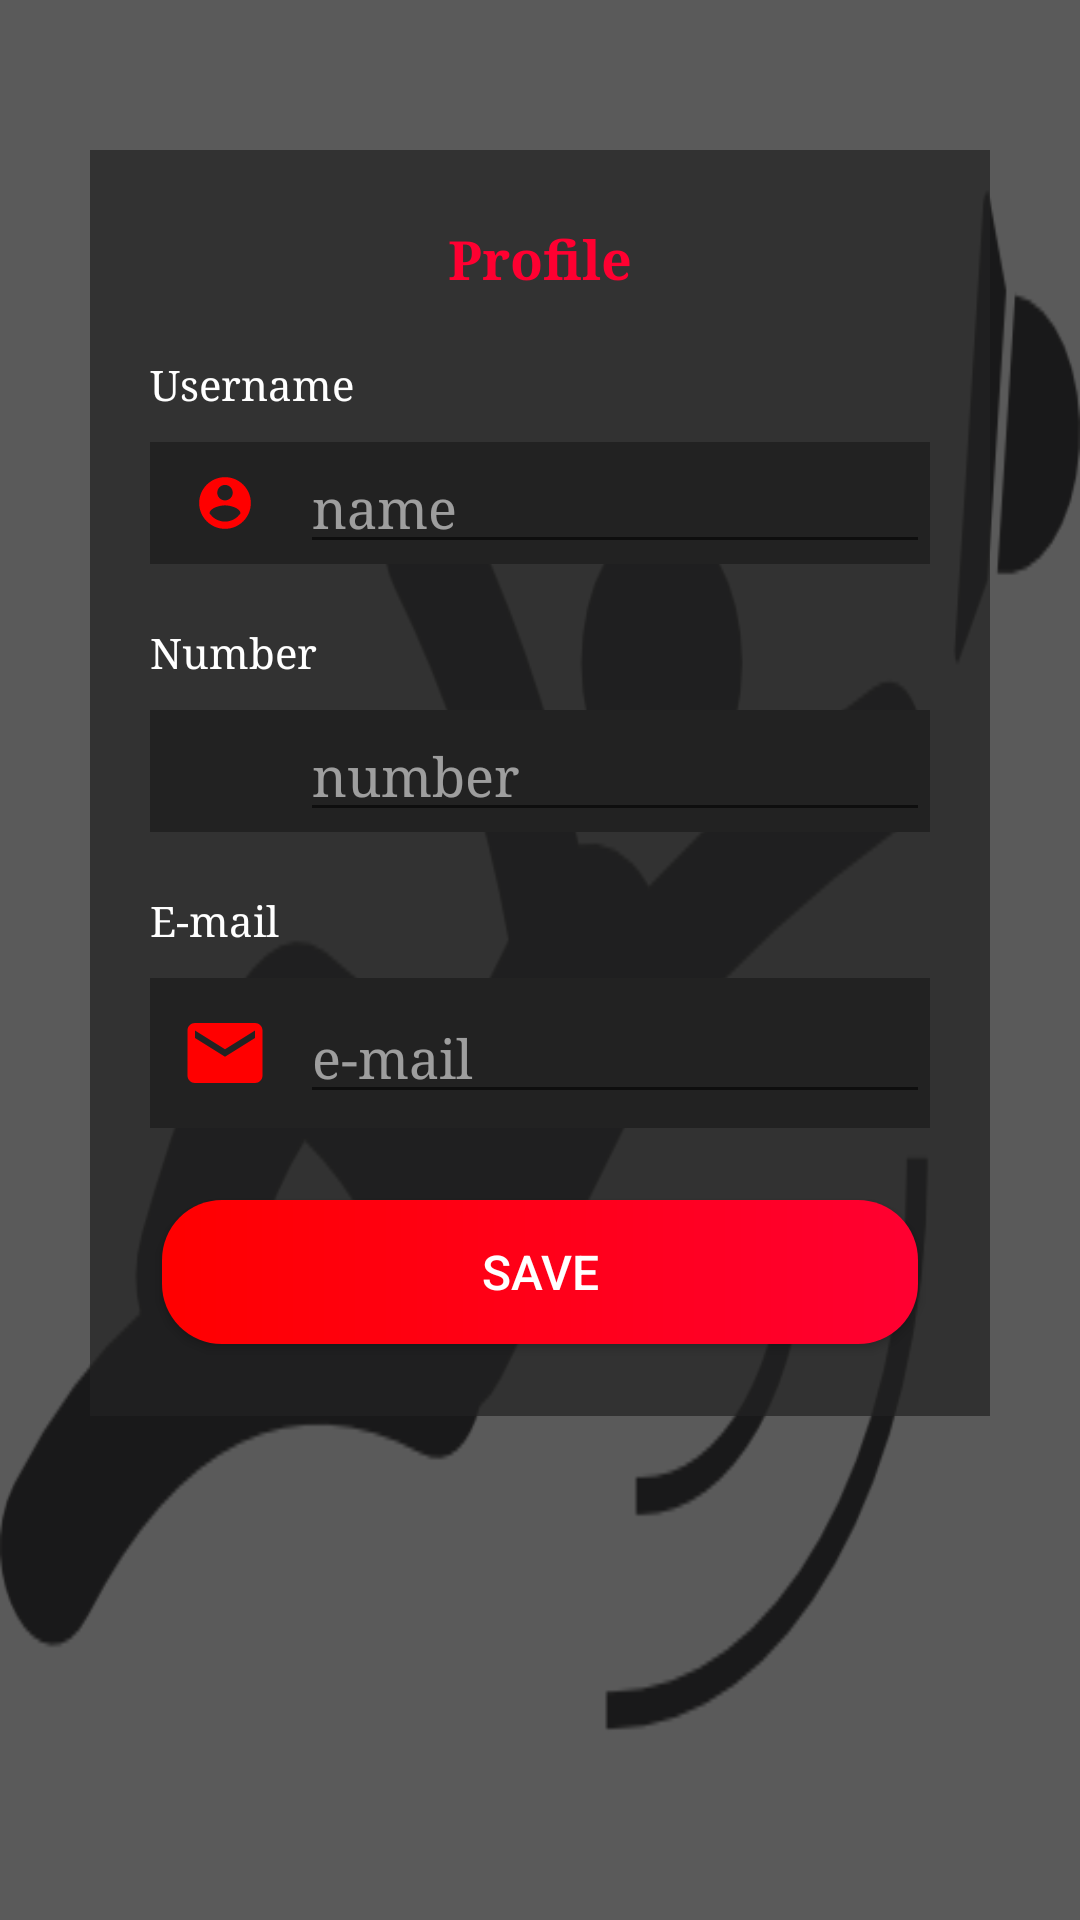

The Android layout XML behind this screen, and the referenced resources:
<!-- AndroidManifest.xml: application theme AppTheme -->
<!-- res/layout/fragment_profile.xml -->
<?xml version="1.0" encoding="utf-8"?>
<androidx.constraintlayout.widget.ConstraintLayout xmlns:android="http://schemas.android.com/apk/res/android"
    xmlns:app="http://schemas.android.com/apk/res-auto"
    xmlns:tools="http://schemas.android.com/tools"
    android:layout_width="match_parent"
    android:layout_height="match_parent"
    android:background="@drawable/logo_icon" >

    <androidx.constraintlayout.widget.ConstraintLayout
        android:layout_width="match_parent"
        android:layout_height="match_parent"
        android:background="#BC222222">

        <androidx.constraintlayout.widget.ConstraintLayout
            android:layout_width="0dp"
            android:layout_height="wrap_content"
            android:layout_marginStart="30dp"
            android:layout_marginTop="50dp"
            android:layout_marginEnd="30dp"
            android:layout_marginBottom="100dp"
            android:background="#B4222222"
            android:backgroundTintMode="screen"
            app:layout_constraintBottom_toBottomOf="parent"
            app:layout_constraintEnd_toEndOf="parent"
            app:layout_constraintHorizontal_bias="1.0"
            app:layout_constraintStart_toStartOf="parent"
            app:layout_constraintTop_toTopOf="parent"
            app:layout_constraintVertical_bias="0.0">

            <TextView
                android:id="@+id/textView"
                android:layout_width="0dp"
                android:layout_height="wrap_content"
                android:layout_marginStart="100dp"
                android:layout_marginTop="24dp"
                android:layout_marginEnd="100dp"
                android:fontFamily="serif"
                android:text="Profile"
                android:textAlignment="center"
                android:textAppearance="@style/TextAppearance.AppCompat.Medium"
                android:textColor="#FF0031"
                android:textSize="18dp"
                android:textStyle="bold"
                app:layout_constraintEnd_toEndOf="parent"
                app:layout_constraintStart_toStartOf="parent"
                app:layout_constraintTop_toTopOf="parent" />

            <TextView
                android:id="@+id/textView2"
                android:layout_width="0dp"
                android:layout_height="wrap_content"
                android:layout_marginStart="20dp"
                android:layout_marginTop="20dp"
                android:layout_marginEnd="20dp"
                android:fontFamily="serif"
                android:foregroundGravity="left"
                android:gravity="start"
                android:text="Username"
                android:textAlignment="textStart"
                android:textColor="#FFFFFF"
                app:layout_constraintEnd_toEndOf="parent"
                app:layout_constraintStart_toStartOf="parent"
                app:layout_constraintTop_toBottomOf="@+id/textView" />

            <androidx.constraintlayout.widget.ConstraintLayout
                android:id="@+id/constraintLayout4"
                android:layout_width="0dp"
                android:layout_height="wrap_content"
                android:layout_marginStart="20dp"
                android:layout_marginTop="10dp"
                android:layout_marginEnd="20dp"
                android:background="#222222"
                app:layout_constraintEnd_toEndOf="parent"
                app:layout_constraintStart_toStartOf="parent"
                app:layout_constraintTop_toBottomOf="@+id/textView2">

                <ImageView
                    android:id="@+id/imageView5"
                    android:layout_width="0dp"
                    android:layout_height="0dp"
                    android:paddingStart="0dp"
                    android:paddingTop="10dp"
                    android:paddingRight="0dp"
                    android:paddingBottom="10dp"
                    app:layout_constraintBottom_toBottomOf="parent"
                    app:layout_constraintEnd_toStartOf="@+id/editName"
                    app:layout_constraintStart_toStartOf="parent"
                    app:layout_constraintTop_toTopOf="parent"
                    app:srcCompat="@drawable/ic_profile2" />

                <EditText
                    android:id="@+id/editName"
                    android:layout_width="wrap_content"
                    android:layout_height="wrap_content"
                    android:ems="10"
                    android:fontFamily="serif"
                    android:hint="name"
                    android:inputType="textPersonName"
                    android:textColor="#FFFFFF"
                    android:textColorHighlight="#FF0000"
                    android:textColorHint="#90FFFFFF"
                    android:textSize="18dp"
                    app:layout_constraintBottom_toBottomOf="parent"
                    app:layout_constraintEnd_toEndOf="parent"
                    app:layout_constraintStart_toEndOf="@+id/imageView5"
                    app:layout_constraintTop_toTopOf="parent" />

            </androidx.constraintlayout.widget.ConstraintLayout>

            <TextView
                android:id="@+id/textView4"
                android:layout_width="0dp"
                android:layout_height="wrap_content"
                android:layout_marginStart="20dp"
                android:layout_marginTop="20dp"
                android:layout_marginEnd="20dp"
                android:fontFamily="serif"
                android:text="Number"
                android:textColor="#FFFFFF"
                app:layout_constraintEnd_toEndOf="parent"
                app:layout_constraintStart_toStartOf="parent"
                app:layout_constraintTop_toBottomOf="@+id/constraintLayout4" />

            <androidx.constraintlayout.widget.ConstraintLayout
                android:id="@+id/constraintLayout5"
                android:layout_width="0dp"
                android:layout_height="wrap_content"
                android:layout_marginStart="20dp"
                android:layout_marginTop="10dp"
                android:layout_marginEnd="20dp"
                android:background="#222222"
                app:layout_constraintEnd_toEndOf="parent"
                app:layout_constraintStart_toStartOf="parent"
                app:layout_constraintTop_toBottomOf="@+id/textView4">

                <ImageView
                    android:id="@+id/imageView6"
                    android:layout_width="0dp"
                    android:layout_height="0dp"
                    android:paddingStart="0dp"
                    android:paddingTop="10dp"
                    android:paddingRight="0dp"
                    android:paddingBottom="10dp"
                    app:layout_constraintBottom_toBottomOf="parent"
                    app:layout_constraintEnd_toStartOf="@+id/editNumber"
                    app:layout_constraintStart_toStartOf="parent"
                    app:layout_constraintTop_toTopOf="parent"
                    app:srcCompat="@drawable/ic_phone2" />

                <EditText
                    android:id="@+id/editNumber"
                    android:layout_width="wrap_content"
                    android:layout_height="wrap_content"
                    android:ems="10"
                    android:fontFamily="serif"
                    android:hint="number"
                    android:inputType="phone"
                    android:textColor="#FFFFFF"
                    android:textColorHighlight="#FF0000"
                    android:textColorHint="#90FFFFFF"
                    app:layout_constraintBottom_toBottomOf="parent"
                    app:layout_constraintEnd_toEndOf="parent"
                    app:layout_constraintStart_toEndOf="@+id/imageView6"
                    app:layout_constraintTop_toTopOf="parent" />
            </androidx.constraintlayout.widget.ConstraintLayout>

            <TextView
                android:id="@+id/textView5"
                android:layout_width="0dp"
                android:layout_height="wrap_content"
                android:layout_marginStart="20dp"
                android:layout_marginTop="20dp"
                android:layout_marginEnd="20dp"
                android:fontFamily="serif"
                android:text="E-mail"
                android:textColor="#FFFFFF"
                app:layout_constraintEnd_toEndOf="parent"
                app:layout_constraintStart_toStartOf="parent"
                app:layout_constraintTop_toBottomOf="@+id/constraintLayout5" />

            <androidx.constraintlayout.widget.ConstraintLayout
                android:id="@+id/constraintLayout6"
                android:layout_width="0dp"
                android:layout_height="50dp"
                android:layout_marginStart="20dp"
                android:layout_marginTop="10dp"
                android:layout_marginEnd="20dp"
                android:background="#222222"
                app:layout_constraintEnd_toEndOf="parent"
                app:layout_constraintStart_toStartOf="parent"
                app:layout_constraintTop_toBottomOf="@+id/textView5">

                <ImageView
                    android:id="@+id/imageView7"
                    android:layout_width="0dp"
                    android:layout_height="0dp"
                    android:paddingStart="0dp"
                    android:paddingTop="10dp"
                    android:paddingRight="0dp"
                    android:paddingBottom="10dp"
                    app:layout_constraintBottom_toBottomOf="parent"
                    app:layout_constraintEnd_toStartOf="@+id/editEmail"
                    app:layout_constraintStart_toStartOf="parent"
                    app:layout_constraintTop_toTopOf="parent"
                    app:srcCompat="@drawable/ic_mail2" />

                <EditText
                    android:id="@+id/editEmail"
                    android:layout_width="wrap_content"
                    android:layout_height="wrap_content"
                    android:ems="10"
                    android:fontFamily="serif"
                    android:hint="e-mail"
                    android:inputType="textEmailAddress"
                    android:textColor="#FFFFFF"
                    android:textColorHighlight="#FF0000"
                    android:textColorHint="#90FFFFFF"
                    app:layout_constraintBottom_toBottomOf="parent"
                    app:layout_constraintEnd_toEndOf="parent"
                    app:layout_constraintStart_toEndOf="@+id/imageView7"
                    app:layout_constraintTop_toTopOf="parent" />
            </androidx.constraintlayout.widget.ConstraintLayout>

            <Button
                android:id="@+id/save"
                android:layout_width="0dp"
                android:layout_height="wrap_content"
                android:layout_marginStart="24dp"
                android:layout_marginTop="24dp"
                android:layout_marginEnd="24dp"
                android:layout_marginBottom="24dp"
                android:background="@drawable/save_button"
                android:text="save"
                android:textColor="#FFFFFF"
                android:textSize="16dp"
                app:layout_constraintBottom_toBottomOf="parent"
                app:layout_constraintEnd_toEndOf="parent"
                app:layout_constraintStart_toStartOf="parent"
                app:layout_constraintTop_toBottomOf="@+id/constraintLayout6"
                app:layout_constraintVertical_bias="0.52" />


        </androidx.constraintlayout.widget.ConstraintLayout>
    </androidx.constraintlayout.widget.ConstraintLayout>
</androidx.constraintlayout.widget.ConstraintLayout>
<!-- resources referenced by this layout -->
<resources>
  <!-- drawable ic_mail2 (drawable) -->
  <vector xmlns:android="http://schemas.android.com/apk/res/android"
      android:width="24dp"
      android:height="24dp"
      android:viewportWidth="24"
      android:viewportHeight="24"
      android:tint="#FF0000">
      <path
          android:fillColor="@android:color/white"
          android:pathData="M20,4L4,4c-1.1,0 -1.99,0.9 -1.99,2L2,18c0,1.1 0.9,2 2,2h16c1.1,0 2,-0.9 2,-2L22,6c0,-1.1 -0.9,-2 -2,-2zM20,8l-8,5 -8,-5L4,6l8,5 8,-5v2z"/>
  </vector>
  <!-- drawable ic_profile2 (drawable) -->
  <vector xmlns:android="http://schemas.android.com/apk/res/android"
      android:width="54dp"
      android:height="54dp"
      android:viewportWidth="24"
      android:viewportHeight="24"
      android:tint="#FF0000">
      <path
          android:fillColor="#fff"
          android:pathData="M12,2C6.48,2 2,6.48 2,12s4.48,10 10,10 10,-4.48 10,-10S17.52,2 12,2zM12,5c1.66,0 3,1.34 3,3s-1.34,3 -3,3 -3,-1.34 -3,-3 1.34,-3 3,-3zM12,19.2c-2.5,0 -4.71,-1.28 -6,-3.22 0.03,-1.99 4,-3.08 6,-3.08 1.99,0 5.97,1.09 6,3.08 -1.29,1.94 -3.5,3.22 -6,3.22z"/>
  </vector>
  <!-- drawable logo_icon: png bitmap (drawable, 8618 bytes) -->
  <!-- drawable save_button (drawable) -->
  <?xml version="1.0" encoding="utf-8"?>
  <shape xmlns:android="http://schemas.android.com/apk/res/android" android:shape="rectangle">
  
      <gradient
          android:startColor="#FF0031"
          android:endColor="#FF0000"
          android:angle="180" />
      <corners android:radius="20dp"></corners>
  
  </shape>
  <style name="AppTheme" parent="Theme.AppCompat.Light.DarkActionBar">
          
          <item name="colorPrimary">@color/colorPrimary</item>
          <item name="colorPrimaryDark">@color/colorPrimaryDark</item>
          <item name="colorAccent">@color/colorAccent</item>
      </style>
  <!-- not gathered from this repository: default colours our renderer supplied (Android Studio template values) -->
  <color name="colorPrimary">#FF6200EE</color>
  <color name="colorPrimaryDark">#FF3700B3</color>
  <color name="colorAccent">#FF03DAC5</color>
</resources>
